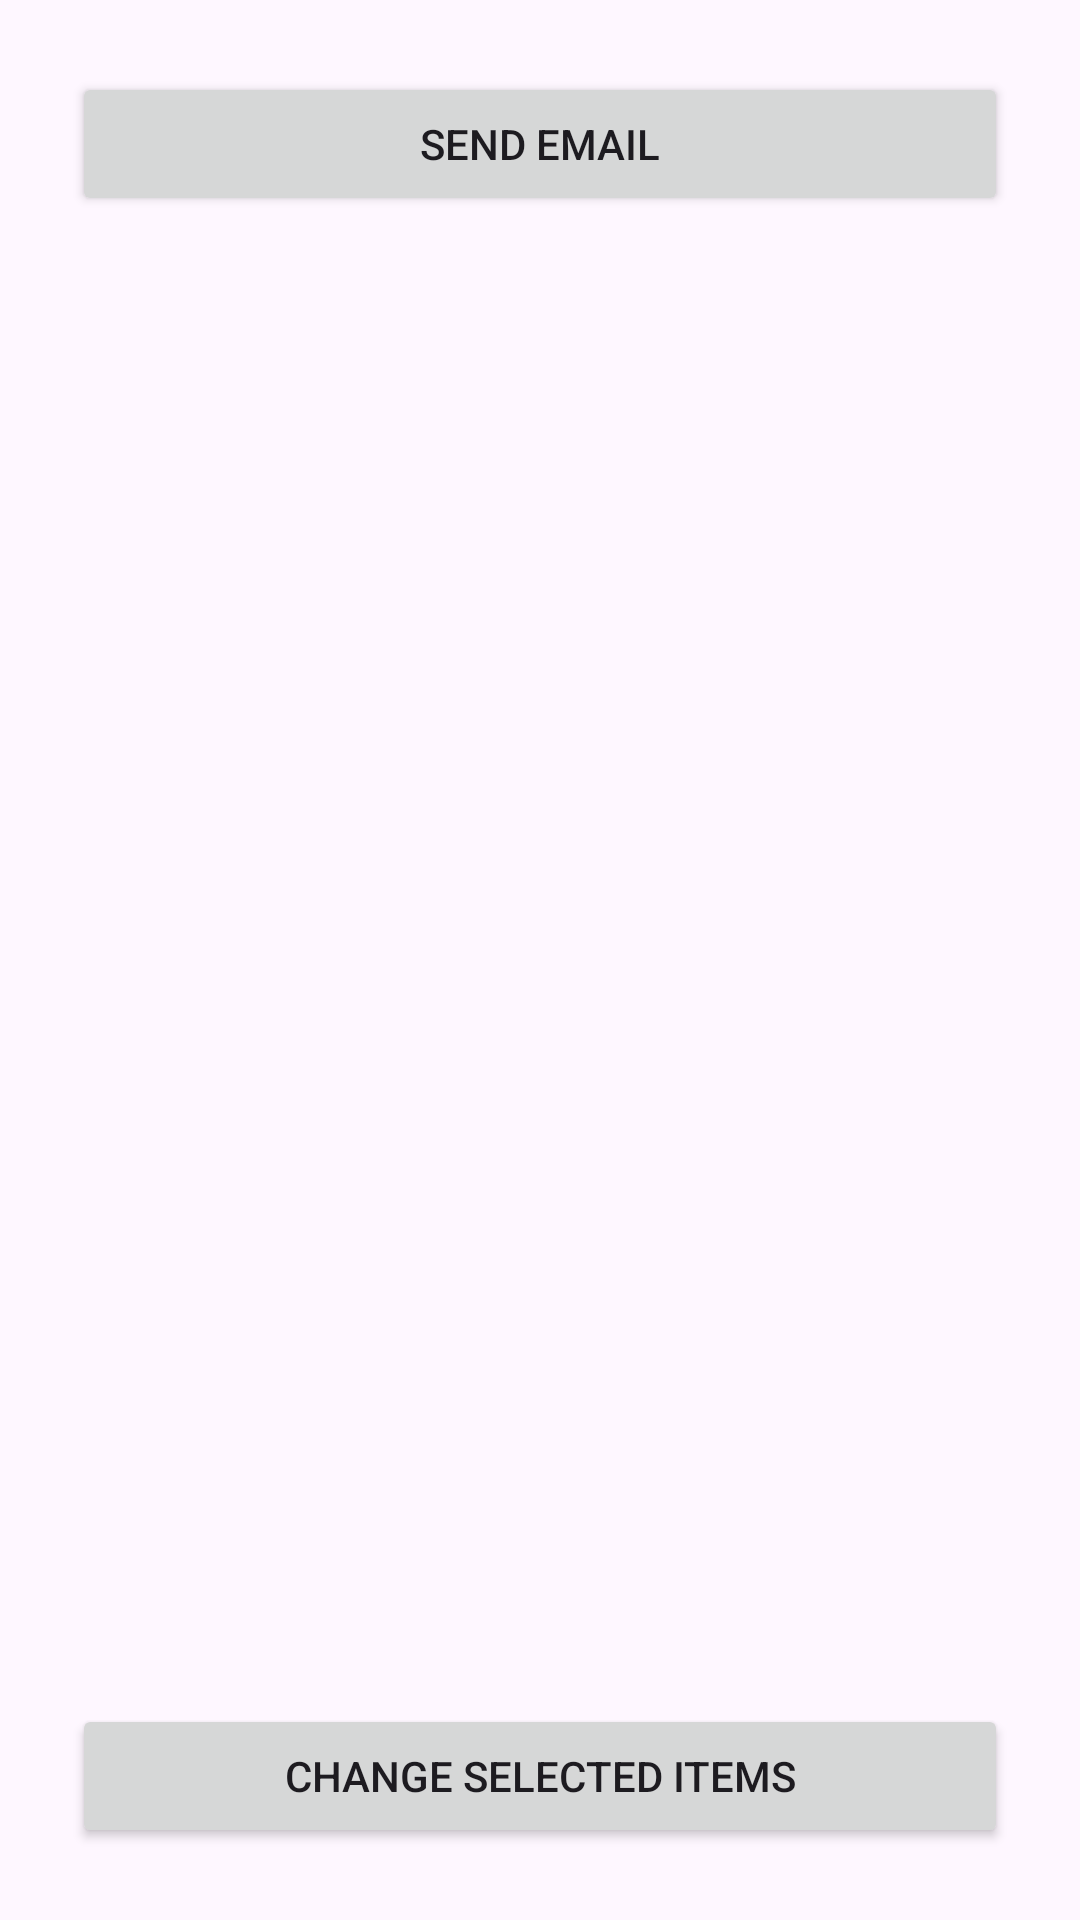

Here is an Android app screen rendered from its layout file. Give the layout XML and the strings, colors and styles it references.
<!-- AndroidManifest.xml: application theme Theme.PracticeIII -->
<!-- res/layout/sendemail_activity.xml -->
<?xml version="1.0" encoding="utf-8"?>
<androidx.constraintlayout.widget.ConstraintLayout xmlns:android="http://schemas.android.com/apk/res/android"
    xmlns:app="http://schemas.android.com/apk/res-auto"
    xmlns:tools="http://schemas.android.com/tools"
    android:id="@+id/sendemail_main"
    android:layout_width="match_parent"
    android:layout_height="match_parent"
    android:padding="16dp"
    tools:context=".activity.MainPracticeIII">

        <Button
            android:id="@+id/send_email_button"
            android:layout_width="match_parent"
            android:layout_height="wrap_content"
            android:text="@string/send_email_button_string"
            app:layout_constraintTop_toTopOf="parent"
            android:layout_margin="8dp"
                />

        <androidx.recyclerview.widget.RecyclerView
            android:id="@+id/selectedRecyclerView"
            android:layout_width="0dp"
            android:layout_height="0dp"
            android:scrollbars="vertical"
            app:layoutManager="androidx.recyclerview.widget.LinearLayoutManager"
            app:layout_constraintTop_toBottomOf="@+id/send_email_button"
            app:layout_constraintBottom_toTopOf="@id/change_selected_items_button"
            app:layout_constraintStart_toStartOf="parent"
            app:layout_constraintEnd_toEndOf="parent" />

        <Button
            android:id="@+id/change_selected_items_button"
            android:layout_width="match_parent"
            android:layout_height="wrap_content"
            android:text="@string/change_selected_items_string"
            app:layout_constraintTop_toBottomOf="@id/selectedRecyclerView"
            app:layout_constraintBottom_toBottomOf="parent"
            android:layout_margin="8dp"
            />

</androidx.constraintlayout.widget.ConstraintLayout>
<!-- resources referenced by this layout -->
<resources>
  <string name="change_selected_items_string">Change Selected Items</string>
  <string name="send_email_button_string">Send Email</string>
  <style name="Theme.PracticeIII" parent="Base.Theme.PracticeIII" />
  <style name="Base.Theme.PracticeIII" parent="Theme.Material3.DayNight.NoActionBar">
          
          
      </style>
</resources>
